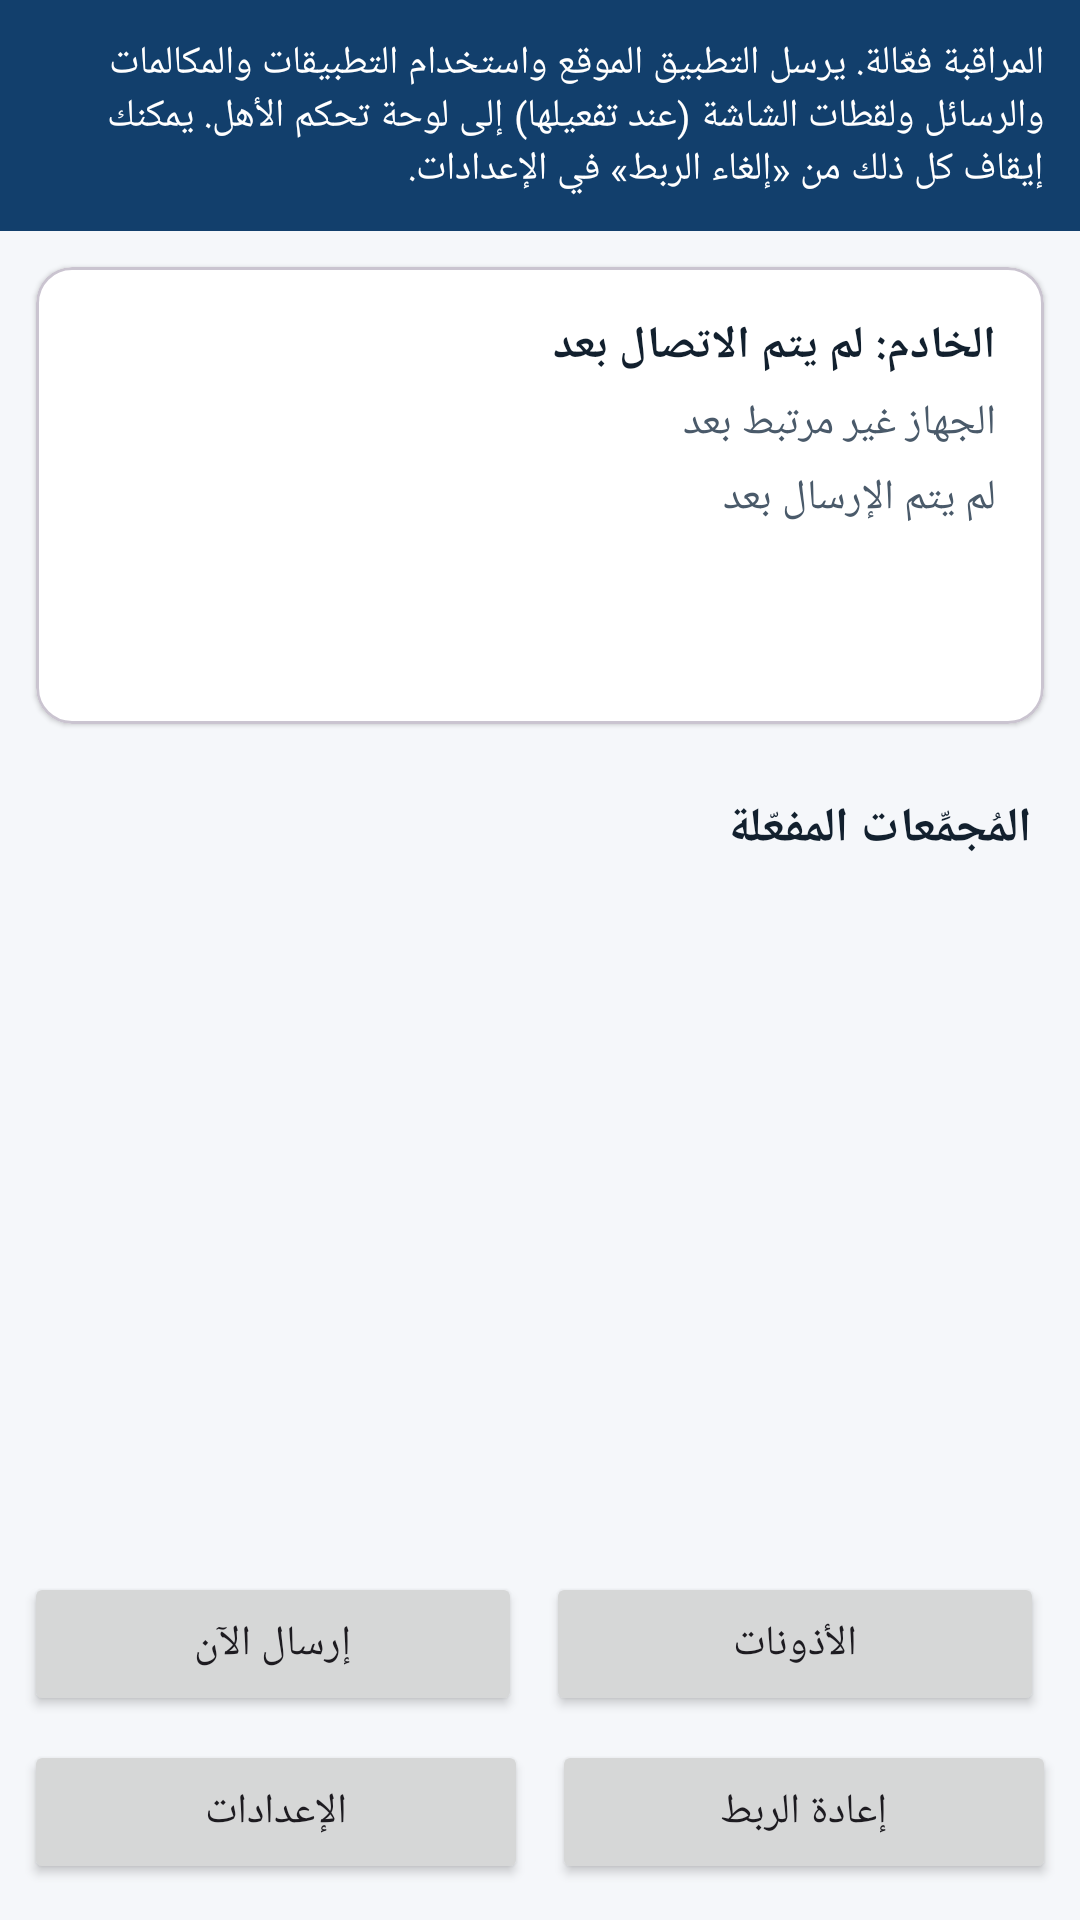

Android layout source for this screen:
<!-- AndroidManifest.xml: application theme Theme.Guardian -->
<!-- res/layout/activity_main.xml -->
<?xml version="1.0" encoding="utf-8"?>
<LinearLayout xmlns:android="http://schemas.android.com/apk/res/android"
    xmlns:app="http://schemas.android.com/apk/res-auto"
    android:layout_width="match_parent"
    android:layout_height="match_parent"
    android:orientation="vertical">

    <TextView
        android:layout_width="match_parent"
        android:layout_height="wrap_content"
        android:background="@color/guardian_primary_dark"
        android:padding="12dp"
        android:text="@string/main_disclosure"
        android:textColor="@color/guardian_notification_icon"
        android:textSize="13sp" />

    <com.google.android.material.card.MaterialCardView
        android:layout_width="match_parent"
        android:layout_height="wrap_content"
        android:layout_margin="12dp"
        app:cardBackgroundColor="@color/guardian_surface"
        app:cardCornerRadius="12dp"
        app:cardElevation="1dp">

        <LinearLayout
            android:layout_width="match_parent"
            android:layout_height="wrap_content"
            android:orientation="vertical"
            android:padding="16dp">

            <TextView
                android:id="@+id/statusServer"
                android:layout_width="match_parent"
                android:layout_height="wrap_content"
                android:text="@string/status_server_unknown"
                android:textColor="@color/guardian_text_primary"
                android:textSize="15sp"
                android:textStyle="bold" />

            <TextView
                android:id="@+id/statusDevice"
                android:layout_width="match_parent"
                android:layout_height="wrap_content"
                android:layout_marginTop="6dp"
                android:text="@string/error_no_pairing"
                android:textColor="@color/guardian_text_secondary"
                android:textSize="14sp" />

            <TextView
                android:id="@+id/statusLastUpdate"
                android:layout_width="match_parent"
                android:layout_height="wrap_content"
                android:layout_marginTop="6dp"
                android:text="@string/status_never"
                android:textColor="@color/guardian_text_secondary"
                android:textSize="14sp" />

            <TextView
                android:id="@+id/statusQueue"
                android:layout_width="match_parent"
                android:layout_height="wrap_content"
                android:layout_marginTop="6dp"
                android:textColor="@color/guardian_text_secondary"
                android:textSize="14sp" />

            <TextView
                android:id="@+id/statusService"
                android:layout_width="match_parent"
                android:layout_height="wrap_content"
                android:layout_marginTop="6dp"
                android:textColor="@color/guardian_text_secondary"
                android:textSize="14sp" />

            <TextView
                android:id="@+id/statusError"
                android:layout_width="match_parent"
                android:layout_height="wrap_content"
                android:layout_marginTop="6dp"
                android:textColor="@color/guardian_warning"
                android:textSize="14sp"
                android:visibility="gone" />
        </LinearLayout>
    </com.google.android.material.card.MaterialCardView>

    <TextView
        style="@style/GuardianSectionTitle"
        android:layout_width="match_parent"
        android:layout_height="wrap_content"
        android:paddingStart="16dp"
        android:paddingEnd="16dp"
        android:text="@string/section_collectors" />

    <androidx.recyclerview.widget.RecyclerView
        android:id="@+id/collectorList"
        android:layout_width="match_parent"
        android:layout_height="0dp"
        android:layout_weight="1"
        android:clipToPadding="false"
        android:paddingStart="8dp"
        android:paddingEnd="8dp"
        android:paddingBottom="8dp" />

    <LinearLayout
        android:layout_width="match_parent"
        android:layout_height="wrap_content"
        android:orientation="horizontal"
        android:padding="8dp">

        <Button
            android:id="@+id/sendNowButton"
            android:layout_width="0dp"
            android:layout_height="wrap_content"
            android:layout_marginEnd="4dp"
            android:layout_weight="1"
            android:text="@string/button_send_now" />

        <Button
            android:id="@+id/permissionsButton"
            android:layout_width="0dp"
            android:layout_height="wrap_content"
            android:layout_marginStart="4dp"
            android:layout_marginEnd="4dp"
            android:layout_weight="1"
            android:text="@string/button_permissions" />
    </LinearLayout>

    <LinearLayout
        android:layout_width="match_parent"
        android:layout_height="wrap_content"
        android:orientation="horizontal"
        android:paddingStart="8dp"
        android:paddingEnd="8dp"
        android:paddingBottom="12dp">

        <Button
            android:id="@+id/settingsButton"
            android:layout_width="0dp"
            android:layout_height="wrap_content"
            android:layout_marginEnd="4dp"
            android:layout_weight="1"
            android:text="@string/button_settings" />

        <Button
            android:id="@+id/relinkButton"
            android:layout_width="0dp"
            android:layout_height="wrap_content"
            android:layout_marginStart="4dp"
            android:layout_weight="1"
            android:text="@string/button_relink" />
    </LinearLayout>

</LinearLayout>
<!-- resources referenced by this layout -->
<resources>
  <color name="guardian_notification_icon">#FFFFFF</color>
  <color name="guardian_primary_dark">#123F6C</color>
  <color name="guardian_surface">#FFFFFF</color>
  <color name="guardian_text_primary">#12202E</color>
  <color name="guardian_text_secondary">#4A5A6A</color>
  <color name="guardian_warning">#B3261E</color>
  <string name="button_permissions">الأذونات</string>
  <string name="button_relink">إعادة الربط</string>
  <string name="button_send_now">إرسال الآن</string>
  <string name="button_settings">الإعدادات</string>
  <string name="error_no_pairing">الجهاز غير مرتبط بعد</string>
  <string name="main_disclosure">المراقبة فعّالة. يرسل التطبيق الموقع واستخدام التطبيقات والمكالمات والرسائل ولقطات الشاشة (عند تفعيلها) إلى لوحة تحكم الأهل. يمكنك إيقاف كل ذلك من «إلغاء الربط» في الإعدادات.</string>
  <string name="section_collectors">المُجمِّعات المفعّلة</string>
  <string name="status_never">لم يتم الإرسال بعد</string>
  <string name="status_server_unknown">الخادم: لم يتم الاتصال بعد</string>
  <style name="GuardianSectionTitle">
          <item name="android:textSize">16sp</item>
          <item name="android:textStyle">bold</item>
          <item name="android:textColor">@color/guardian_text_primary</item>
          <item name="android:paddingTop">12dp</item>
          <item name="android:paddingBottom">6dp</item>
      </style>
  <style name="Theme.Guardian" parent="Theme.Material3.DayNight.NoActionBar">
          <item name="colorPrimary">@color/guardian_primary</item>
          <item name="colorPrimaryDark">@color/guardian_primary_dark</item>
          <item name="colorSecondary">@color/guardian_accent</item>
          <item name="android:colorBackground">@color/guardian_background</item>
          <item name="android:statusBarColor" tools:targetApi="21">@color/guardian_primary_dark</item>
          <item name="android:windowBackground">@color/guardian_background</item>
      </style>
  <color name="guardian_primary">#1B5E9E</color>
  <color name="guardian_accent">#E8871A</color>
  <color name="guardian_background">#F5F7FA</color>
</resources>
